Run: headless pygame with SDL's dummy video driver; simulated clock (each Clock.tick advances the game by its frame time, no real sleeping); random seed 0; keys injected as events and as key.get_pressed() state; no mouse input.
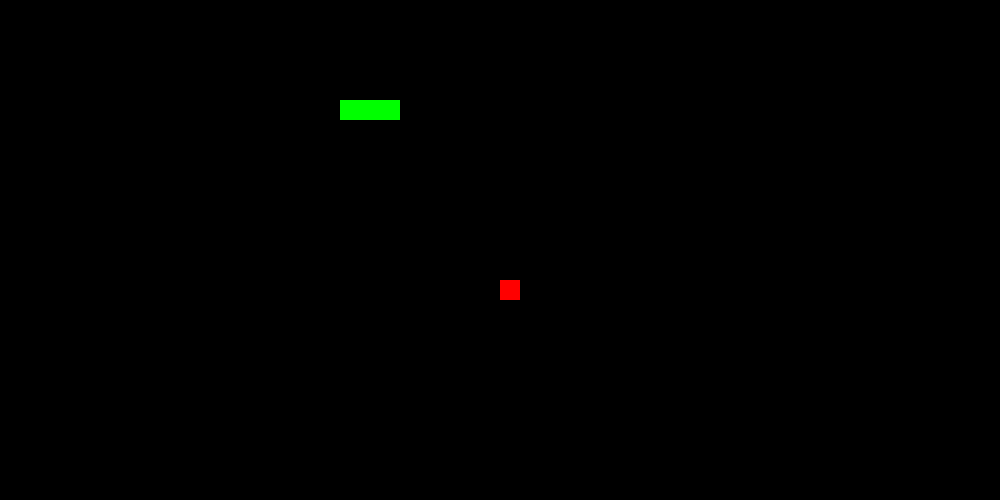
Frame 1 of 4 · flips 1–60 · no input
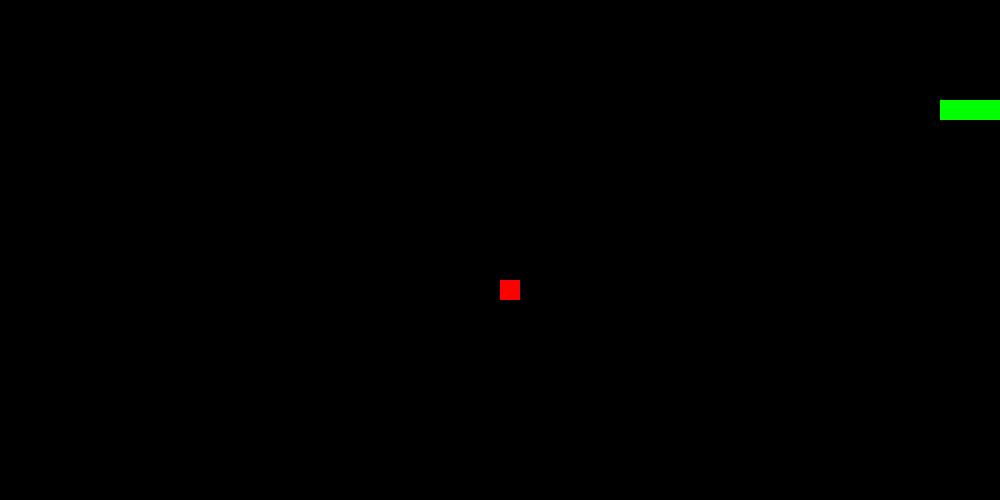
Frame 2 of 4 · flips 61–180 · tapped SPACE, RETURN · held RIGHT (→), D
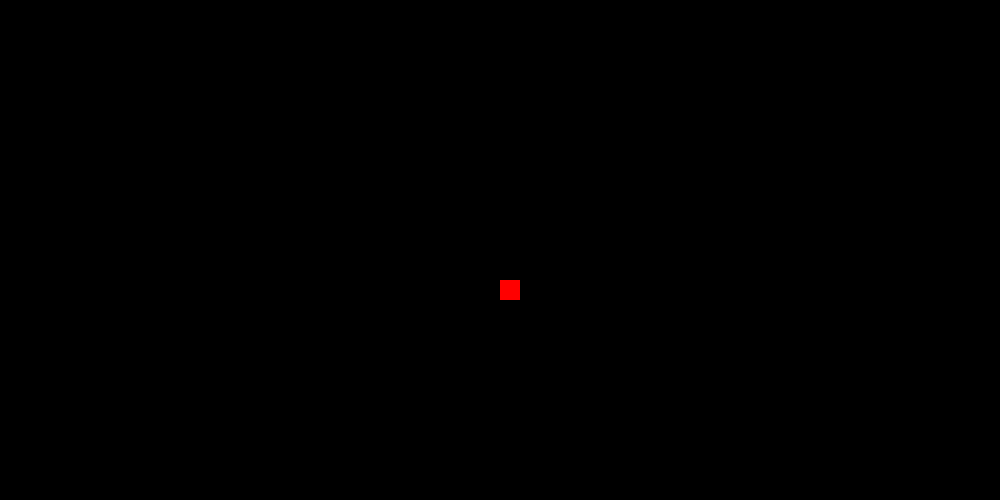
Frame 3 of 4 · flips 181–300 · held DOWN (↓), S
Frame 4 of 4 · flips 301–420 · held LEFT (←), A, UP (↑), W · screen unchanged from frame 3, image omitted

The pygame program that drew these frames:

import pygame
from pygame.locals import *
import time
import random


class Game:
    def __init__(self):
        pygame.init()
        self.surface = pygame.display.set_mode((1000, 500))
        self.snakeLength = 3
        self.snake = Snake(self.surface, self.snakeLength)
        self.snake.draw()
        self.apple = Apple(self.surface)
        self.apple.draw()


    

    def collisionWithApple(self):
        if self.snake.x[0] == self.apple.x and self.snake.y[0] == self.apple.y:
            self.apple = Apple(self.surface)
            self.snake.increaseLenght()

    def play(self):
        self.snake.walk()
        self.apple.draw()
        self.collisionWithApple()
    def run(self):
        running = True

        while running:
            for event in pygame.event.get():
                if event.type == KEYDOWN:
                    if event.key == K_ESCAPE:
                        running = False

                    self.snake.moveUp() if event.key == K_UP \
                        else self.snake.moveDown() if event.key == K_DOWN \
                        else self.snake.moveLeft() if event.key == K_LEFT \
                        else self.snake.moveRight()


                elif event.type == QUIT:
                    running = False

            self.play()
            time.sleep(0.2)


class Snake:
    def __init__(self, surface, length):
        self.block = pygame.Surface((20, 20))
        self.block.fill((0, 255, 0))
        self.length = length
        self.x = [100] * self.length
        self.y = [100] * self.length
        self.direction = "right"
        self.surface = surface

    def draw(self):
        self.surface.fill((0, 0, 0))

        for i in range(self.length):
            self.surface.blit(self.block, (self.x[i], self.y[i]))
            pygame.display.flip()

    def increaseLenght(self):
        self.length += 1
        self.x.append(-1)
        self.y.append(-1)

    def moveUp(self):
        self.direction = "up"

    def moveDown(self):
        self.direction = "down"

    def moveLeft(self):
        self.direction = "left"

    def moveRight(self):
        self.direction = "right"

    def walk(self):

        for i in range(self.length - 1, 0, -1):
            self.x[i] = self.x[i - 1]
            self.y[i] = self.y[i - 1]

        if self.direction == "left":
            self.x[0] -= 20
        if self.direction == "right":
            self.x[0] += 20
        if self.direction == "up":
            self.y[0] -= 20
        if self.direction == "down":
            self.y[0] += 20
        self.draw()



class Apple:
    def __init__(self, surface):
        self.apple = pygame.Surface((20, 20))
        self.apple.fill((255, 0, 0))
        self.surface = surface
        self.x = random.randrange(20, 980, 20)
        self.y = random.randrange(20, 480, 20)

    def draw(self):
        self.surface.blit(self.apple, (self.x, self.y))
        pygame.display.flip()


if __name__ == "__main__":
    game = Game()
    game.run()
